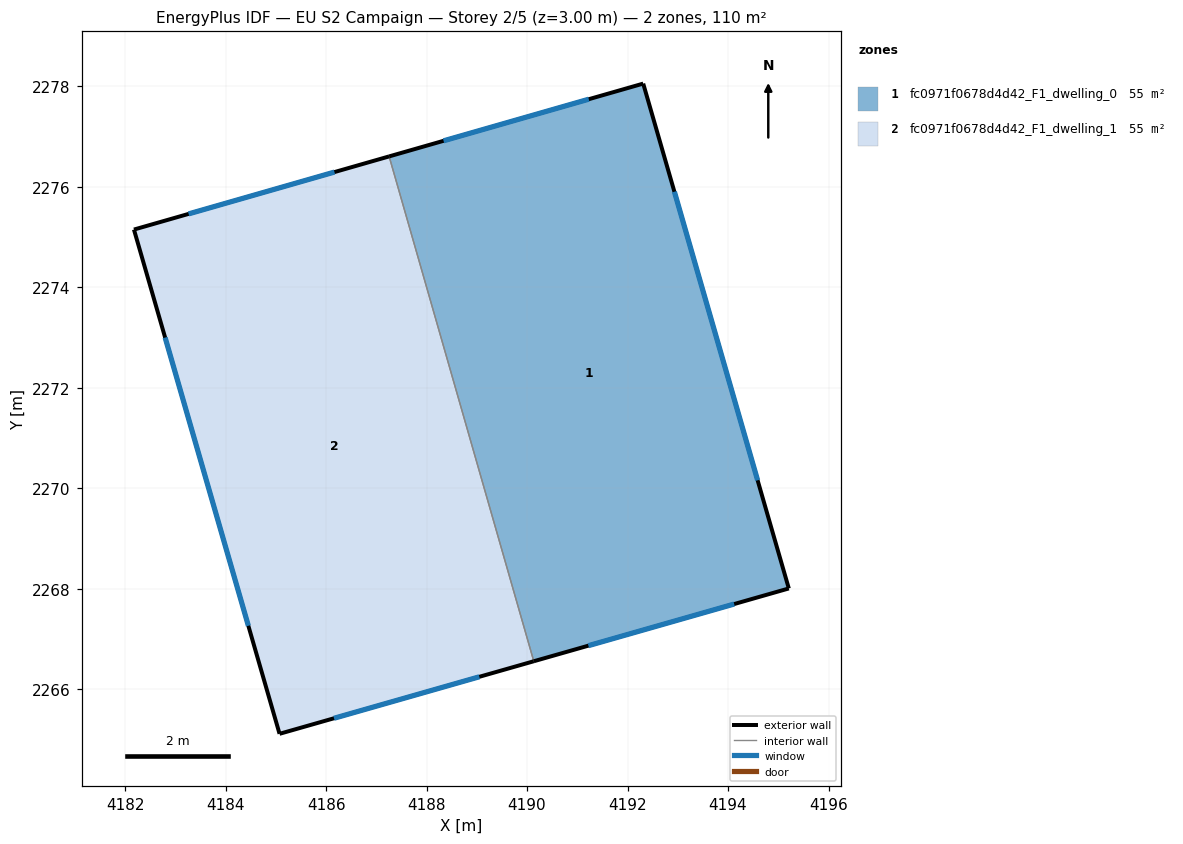
=== STOREY PLAN SPEC (per zone: floor XY polygon, exterior-wall plan segments, windows/doors) ===
zone 1: fc0971f0678d4d42_F1_dwelling_0  (55.1 m²)
  floor: (4192.31, 2278.05) (4195.21, 2268.00) (4190.13, 2266.55) (4187.25, 2276.60)
  exterior wall: (4192.31, 2278.05) – (4187.26, 2276.60)  [5.3 m]
    window: (4191.23, 2277.74) – (4188.34, 2276.91)  [5.2 m²]
  exterior wall: (4195.21, 2268.00) – (4192.31, 2278.05)  [10.5 m]
    window: (4194.59, 2270.16) – (4192.93, 2275.90)  [10.3 m²]
  exterior wall: (4190.13, 2266.55) – (4195.21, 2268.00)  [5.3 m]
    window: (4191.22, 2266.86) – (4194.12, 2267.69)  [5.2 m²]
  interior walls: 1
zone 2: fc0971f0678d4d42_F1_dwelling_1  (55.1 m²)
  floor: (4187.25, 2276.60) (4190.13, 2266.55) (4185.07, 2265.11) (4182.18, 2275.15)
  exterior wall: (4185.07, 2265.11) – (4190.13, 2266.55)  [5.3 m]
    window: (4186.16, 2265.42) – (4189.05, 2266.24)  [5.2 m²]
  exterior wall: (4182.18, 2275.15) – (4185.07, 2265.11)  [10.4 m]
    window: (4182.80, 2273.00) – (4184.45, 2267.26)  [10.2 m²]
  exterior wall: (4187.26, 2276.60) – (4182.18, 2275.15)  [5.3 m]
    window: (4186.17, 2276.29) – (4183.26, 2275.46)  [5.2 m²]
  interior walls: 1

=== DERIVED (storey summary) ===
Building: EU S2 Campaign
Storey: 2 of 5  (floor level z = 3.00 m)
Storey gross floor area: 110.2 m²
Zones on this storey: 2
  - fc0971f0678d4d42_F1_dwelling_0: floor 55.1 m²; exterior wall 21.0 m (63.0 m²); 3 window(s) 20.6 m²; WWR 32.7%
  - fc0971f0678d4d42_F1_dwelling_1: floor 55.1 m²; exterior wall 21.0 m (63.0 m²); 3 window(s) 20.6 m²; WWR 32.7%
Zone adjacency (shared interzone walls):
  - fc0971f0678d4d42_F1_dwelling_0 ↔ fc0971f0678d4d42_F1_dwelling_1